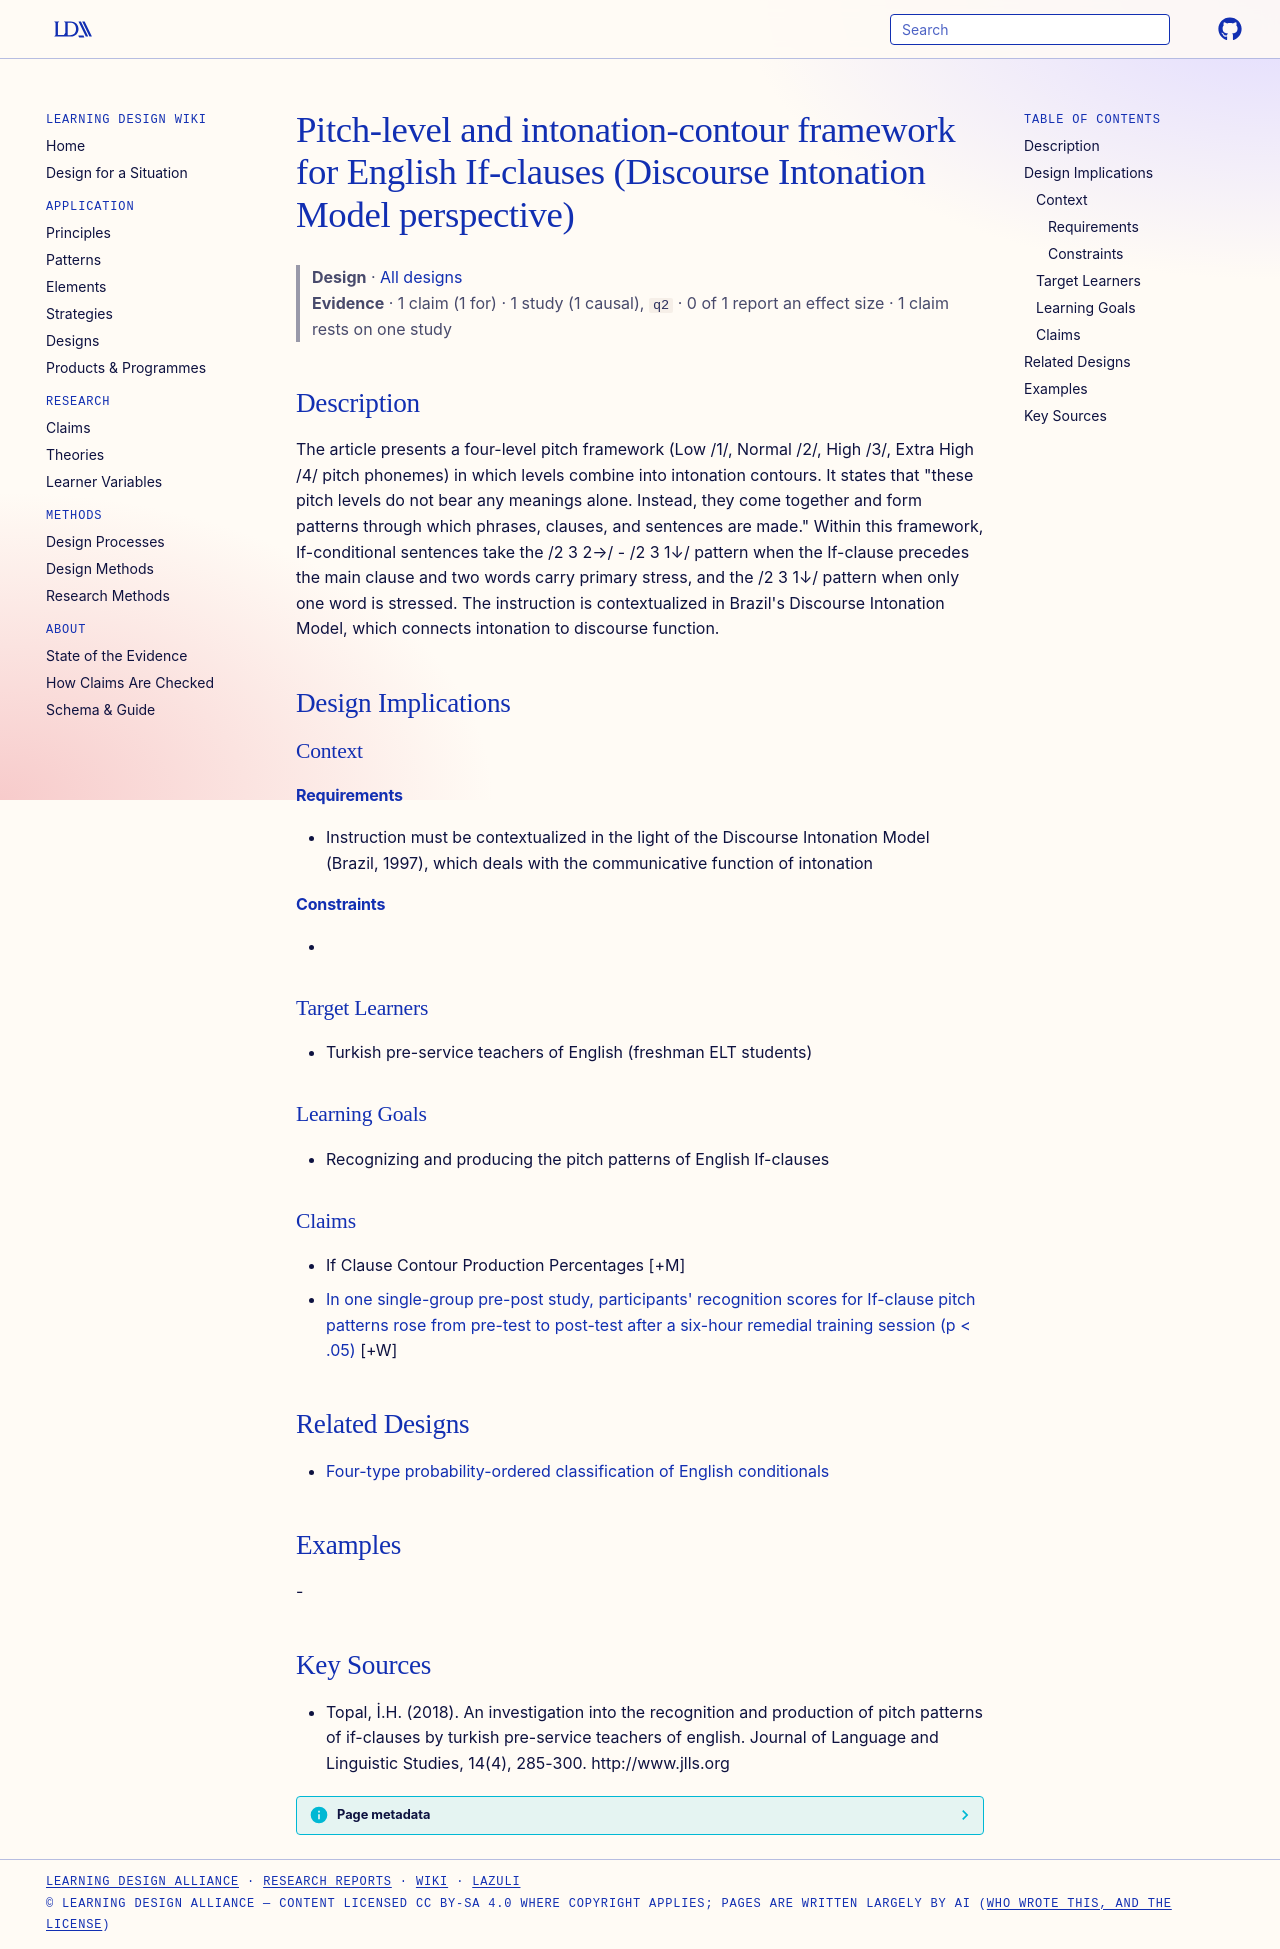

repository: Learning-Design-Alliance/learning-wiki · page: designs/pitch-levels-intonation-contours-if-clauses/index.html · generator: mkdocs

---
type: design
id: pitch-levels-intonation-contours-if-clauses
title: Pitch-level and intonation-contour framework for English If-clauses (Discourse Intonation Model perspective)
description: The article presents a four-level pitch framework (Low /1/, Normal /2/, High /3/, Extra High /4/ pitch phonemes) in which levels combine into intonation contours.
status: review
generated:
  by: "process:settle-candidates"
  at: 2026-11-03
sources:
  - id: topal-2018
    resource: "http://www.jlls.org"
    title: "Topal, İ.H. (2018). An investigation into the recognition and production of pitch patterns of if-clauses by turkish pre-service teachers of english. Journal of Language and Linguistic Studies, 14(4), 285-300. http://www.jlls.org"
    author: Topal, İ.H
---

# Pitch-level and intonation-contour framework for English If-clauses (Discourse Intonation Model perspective)

> **Design** · [All designs](index.md)
> **Evidence** · 1 claim (1 for) · 1 study (1 causal), `q2` · 0 of 1 report an effect size · 1 claim rests on one study

## Description
The article presents a four-level pitch framework (Low /1/, Normal /2/, High /3/, Extra High /4/ pitch phonemes) in which levels combine into intonation contours. It states that "these pitch levels do not bear any meanings alone. Instead, they come together and form patterns through which phrases, clauses, and sentences are made." Within this framework, If-conditional sentences take the /2 3 2→/ - /2 3 1↓/ pattern when the If-clause precedes the main clause and two words carry primary stress, and the /2 3 1↓/ pattern when only one word is stressed. The instruction is contextualized in Brazil's Discourse Intonation Model, which connects intonation to discourse function.

## Design Implications

### Context
#### Requirements
- Instruction must be contextualized in the light of the Discourse Intonation Model (Brazil, 1997), which deals with the communicative function of intonation
#### Constraints
- 

### Target Learners
- Turkish pre-service teachers of English (freshman ELT students)

### Learning Goals
- Recognizing and producing the pitch patterns of English If-clauses

### Claims

- If Clause Contour Production Percentages [+M]
- [In one single-group pre-post study, participants' recognition scores for If-clause pitch patterns rose from pre-test to post-test after a six-hour remedial training session (p < .05)](../claims/remedial-training-improves-pitch-recognition.md) [+W]

## Related Designs

- [Four-type probability-ordered classification of English conditionals](four-type-probability-ordered-conditionals.md)

## Examples
-

## Key Sources
- Topal, İ.H. (2018). An investigation into the recognition and production of pitch patterns of if-clauses by turkish pre-service teachers of english. Journal of Language and Linguistic Studies, 14(4), 285-300. http://www.jlls.org
